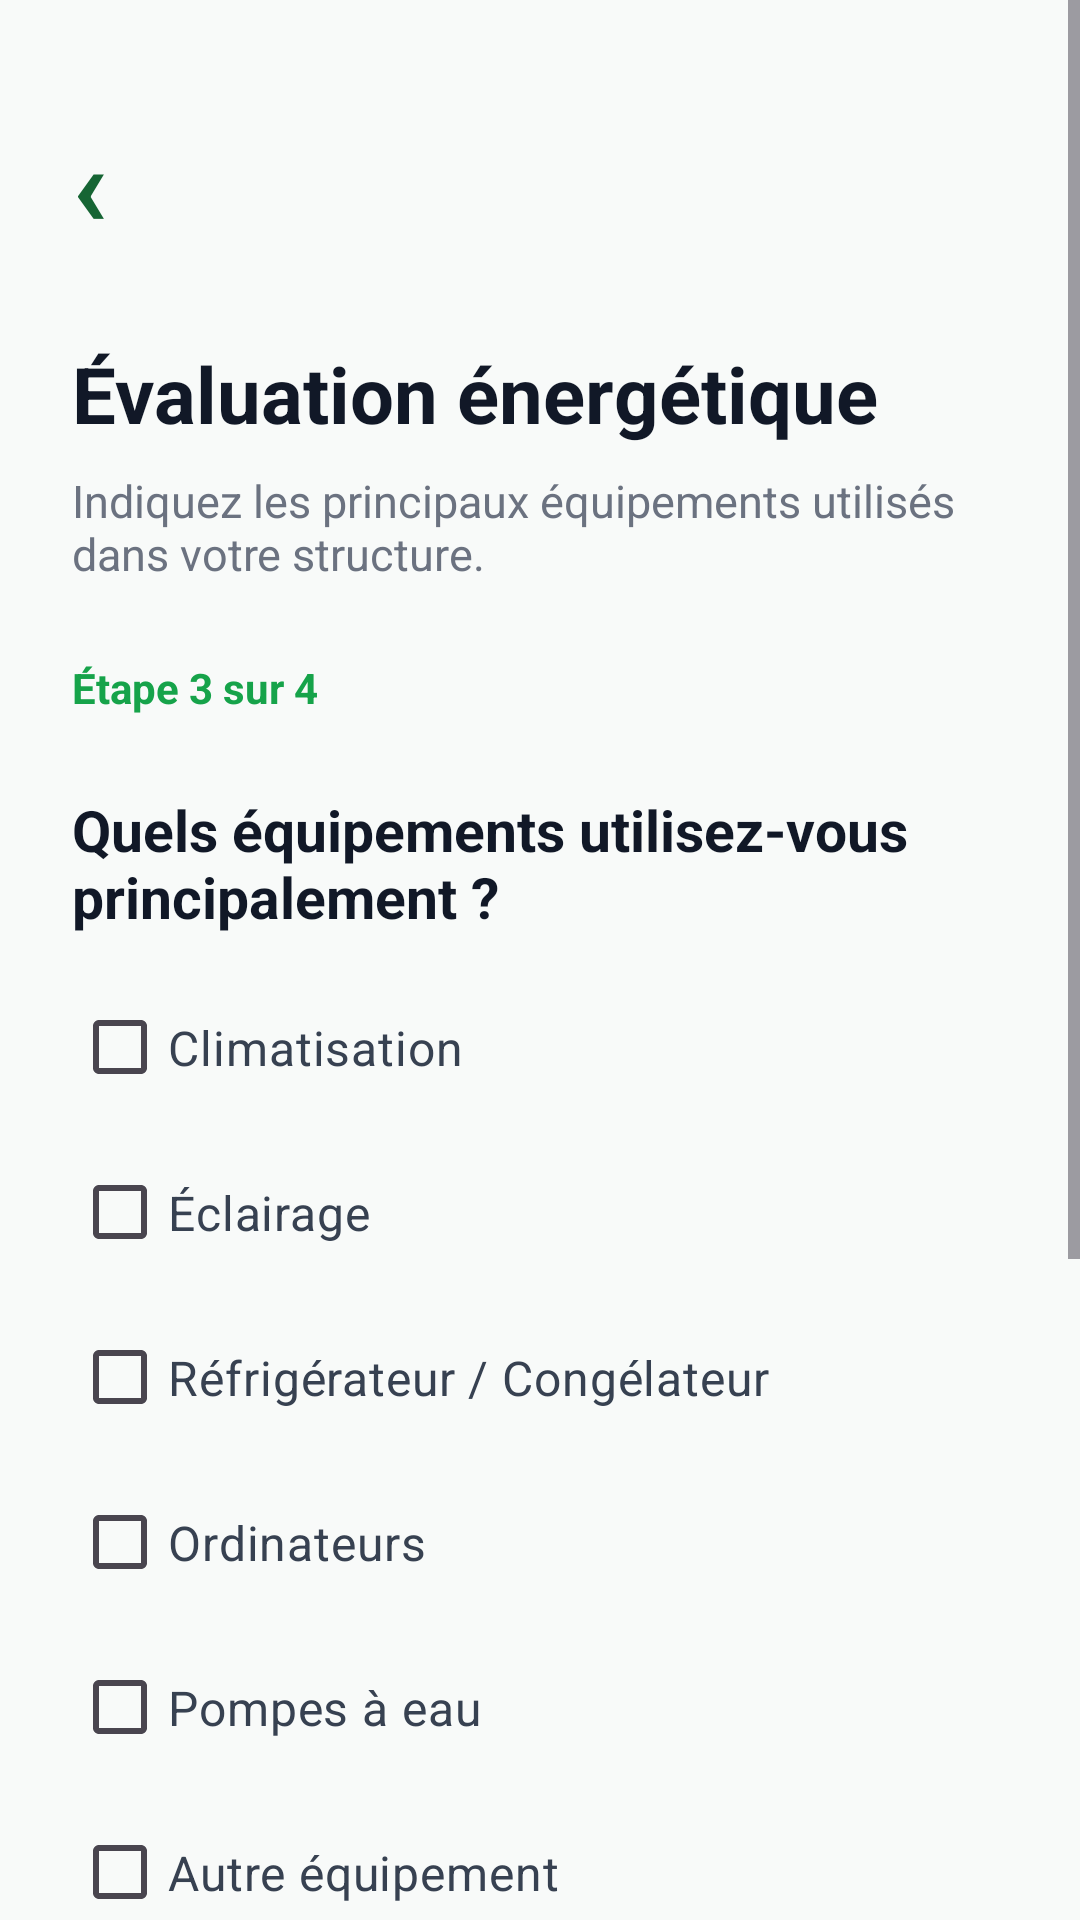

The Android layout XML behind this screen, and the referenced resources:
<!-- AndroidManifest.xml: application theme Theme.SolarAdvisor -->
<!-- res/layout/activity_evaluation3.xml -->
<?xml version="1.0" encoding="utf-8"?>
<ScrollView xmlns:android="http://schemas.android.com/apk/res/android"
    android:layout_width="match_parent"
    android:layout_height="match_parent"
    android:background="#F8FAF9"
    android:fillViewport="true">

    <LinearLayout
        android:layout_width="match_parent"
        android:layout_height="wrap_content"
        android:orientation="vertical"
        android:paddingStart="24dp"
        android:paddingEnd="24dp"
        android:paddingTop="35dp"
        android:paddingBottom="30dp">

        

        <TextView
            android:id="@+id/btnRetourEvaluation3"
            android:layout_width="wrap_content"
            android:layout_height="wrap_content"
            android:text="‹"
            android:textColor="#166534"
            android:textSize="38sp"
            android:textStyle="bold" />

        

        <TextView
            android:layout_width="match_parent"
            android:layout_height="wrap_content"
            android:layout_marginTop="28dp"
            android:text="Évaluation énergétique"
            android:textColor="#111827"
            android:textSize="26sp"
            android:textStyle="bold" />

        

        <TextView
            android:layout_width="match_parent"
            android:layout_height="wrap_content"
            android:layout_marginTop="8dp"
            android:text="Indiquez les principaux équipements utilisés dans votre structure."
            android:textColor="#6B7280"
            android:textSize="15sp" />

        

        <TextView
            android:layout_width="wrap_content"
            android:layout_height="wrap_content"
            android:layout_marginTop="25dp"
            android:text="Étape 3 sur 4"
            android:textColor="#16A34A"
            android:textSize="14sp"
            android:textStyle="bold" />

        

        <TextView
            android:layout_width="match_parent"
            android:layout_height="wrap_content"
            android:layout_marginTop="25dp"
            android:text="Quels équipements utilisez-vous principalement ?"
            android:textColor="#111827"
            android:textSize="19sp"
            android:textStyle="bold" />

        

        <CheckBox
            android:id="@+id/checkClimatisation"
            android:layout_width="match_parent"
            android:layout_height="55dp"
            android:layout_marginTop="10dp"
            android:text="Climatisation"
            android:textColor="#374151"
            android:textSize="16sp" />

        <EditText
            android:id="@+id/editClimatisation"
            android:layout_width="match_parent"
            android:layout_height="50dp"
            android:hint="Quantité"
            android:inputType="number"
            android:paddingStart="15dp"
            android:visibility="gone" />

        

        <CheckBox
            android:id="@+id/checkEclairage"
            android:layout_width="match_parent"
            android:layout_height="55dp"
            android:text="Éclairage"
            android:textColor="#374151"
            android:textSize="16sp" />

        <EditText
            android:id="@+id/editEclairage"
            android:layout_width="match_parent"
            android:layout_height="50dp"
            android:hint="Quantité"
            android:inputType="number"
            android:paddingStart="15dp"
            android:visibility="gone" />

        

        <CheckBox
            android:id="@+id/checkRefrigeration"
            android:layout_width="match_parent"
            android:layout_height="55dp"
            android:text="Réfrigérateur / Congélateur"
            android:textColor="#374151"
            android:textSize="16sp" />

        <EditText
            android:id="@+id/editRefrigeration"
            android:layout_width="match_parent"
            android:layout_height="50dp"
            android:hint="Quantité"
            android:inputType="number"
            android:paddingStart="15dp"
            android:visibility="gone" />

        

        <CheckBox
            android:id="@+id/checkOrdinateurs"
            android:layout_width="match_parent"
            android:layout_height="55dp"
            android:text="Ordinateurs"
            android:textColor="#374151"
            android:textSize="16sp" />

        <EditText
            android:id="@+id/editOrdinateurs"
            android:layout_width="match_parent"
            android:layout_height="50dp"
            android:hint="Quantité"
            android:inputType="number"
            android:paddingStart="15dp"
            android:visibility="gone" />

        

        <CheckBox
            android:id="@+id/checkPompes"
            android:layout_width="match_parent"
            android:layout_height="55dp"
            android:text="Pompes à eau"
            android:textColor="#374151"
            android:textSize="16sp" />

        <EditText
            android:id="@+id/editPompes"
            android:layout_width="match_parent"
            android:layout_height="50dp"
            android:hint="Quantité"
            android:inputType="number"
            android:paddingStart="15dp"
            android:visibility="gone" />

        

        <CheckBox
            android:id="@+id/checkAutre"
            android:layout_width="match_parent"
            android:layout_height="55dp"
            android:text="Autre équipement"
            android:textColor="#374151"
            android:textSize="16sp" />

        <EditText
            android:id="@+id/editAutre"
            android:layout_width="match_parent"
            android:layout_height="50dp"
            android:hint="Précisez l'équipement"
            android:inputType="text"
            android:paddingStart="15dp"
            android:visibility="gone" />

        

        <TextView
            android:layout_width="match_parent"
            android:layout_height="wrap_content"
            android:layout_marginTop="30dp"
            android:text="Durée moyenne d'utilisation"
            android:textColor="#111827"
            android:textSize="18sp"
            android:textStyle="bold" />

        <RadioGroup
            android:id="@+id/radioGroupDuree"
            android:layout_width="match_parent"
            android:layout_height="wrap_content"
            android:layout_marginTop="10dp">

            <RadioButton
                android:id="@+id/radioMoins4"
                android:layout_width="match_parent"
                android:layout_height="50dp"
                android:text="Moins de 4 h / jour"
                android:textColor="#374151"
                android:textSize="15sp" />

            <RadioButton
                android:id="@+id/radio4a8"
                android:layout_width="match_parent"
                android:layout_height="50dp"
                android:text="4 à 8 h / jour"
                android:textColor="#374151"
                android:textSize="15sp" />

            <RadioButton
                android:id="@+id/radioPlus8"
                android:layout_width="match_parent"
                android:layout_height="50dp"
                android:text="Plus de 8 h / jour"
                android:textColor="#374151"
                android:textSize="15sp" />

        </RadioGroup>

        

        <Button
            android:id="@+id/btnContinuerEvaluation3"
            android:layout_width="match_parent"
            android:layout_height="55dp"
            android:layout_marginTop="25dp"
            android:backgroundTint="#16A34A"
            android:text="Continuer"
            android:textColor="#FFFFFF"
            android:textSize="16sp"
            android:textStyle="bold" />

    </LinearLayout>

</ScrollView>
<!-- resources referenced by this layout -->
<resources>
  <style name="Theme.SolarAdvisor" parent="Base.Theme.SolarAdvisor" />
  <style name="Base.Theme.SolarAdvisor" parent="Theme.Material3.DayNight.NoActionBar">
          
          
      </style>
</resources>
